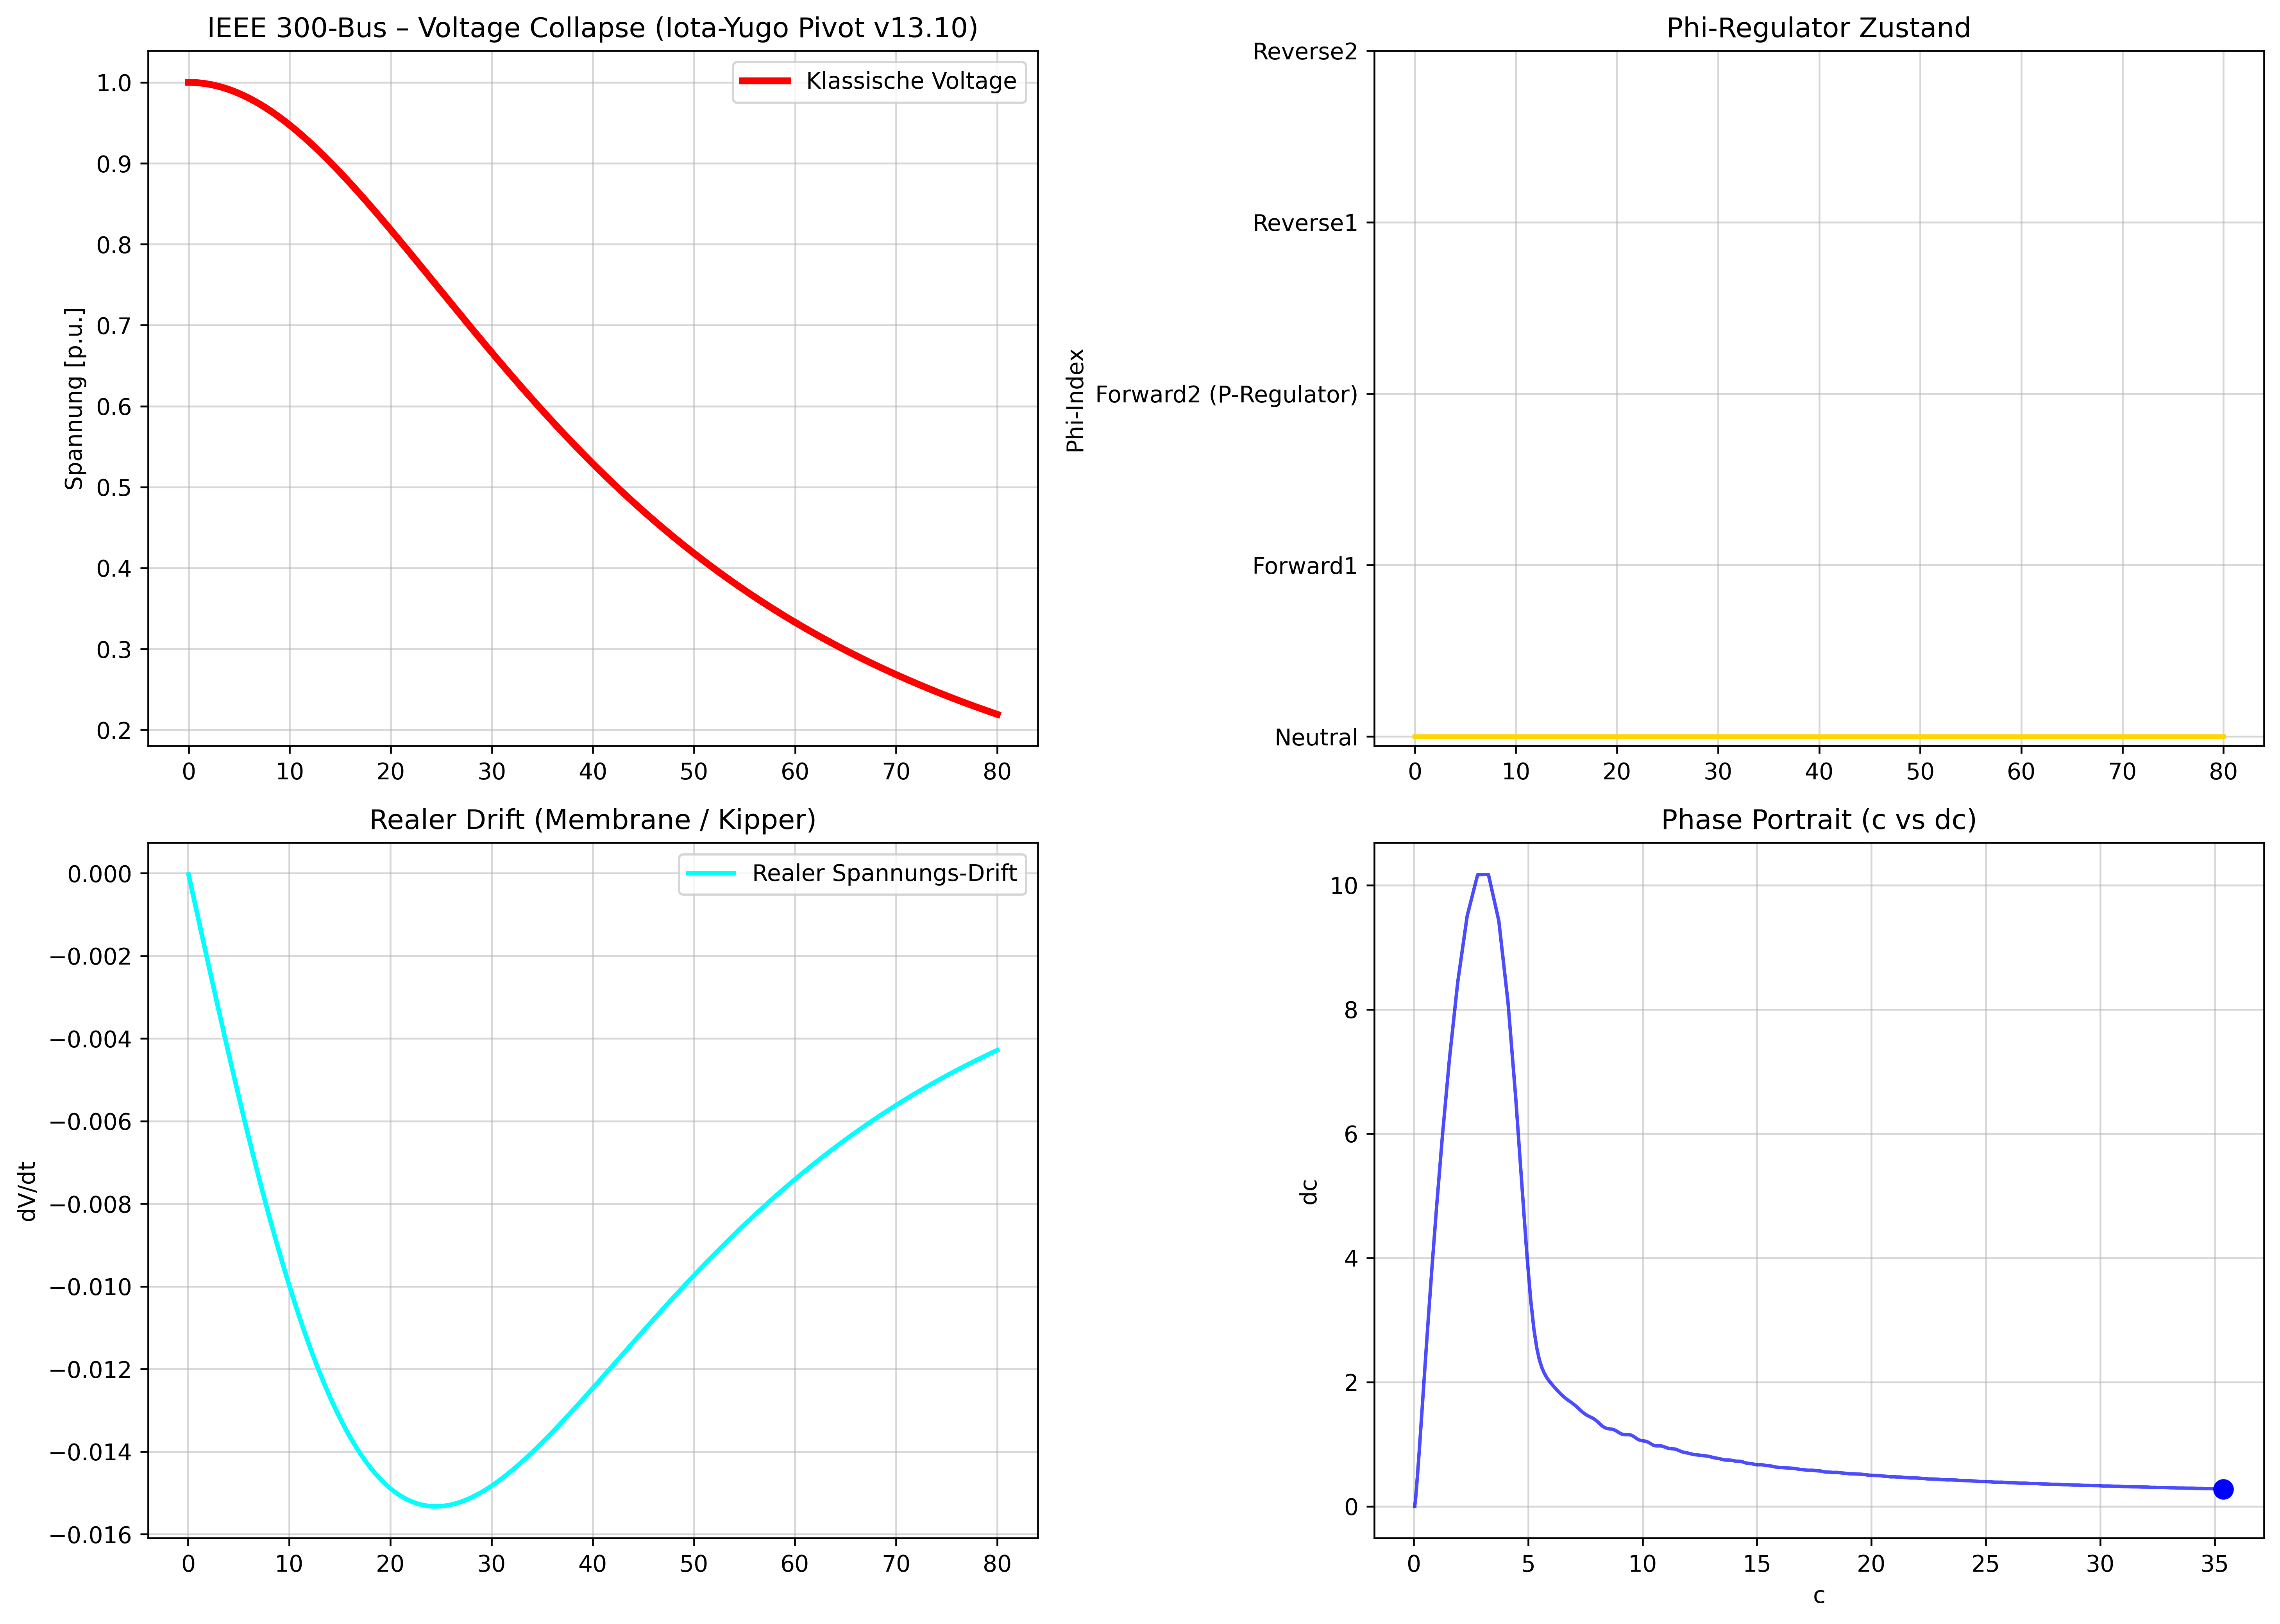

This chart was generated by the following Python code:
import numpy as np
import matplotlib.pyplot as plt
from scipy.integrate import solve_ivp
import pandapower as pp
import pandapower.networks as pn

PHI_NAMES = ["Neutral", "Forward1", "Forward2 (P-Regulator)", "Reverse1", "Reverse2"]

# === Iota-Yugo stärker + Balance ===
ALPHA_FLOW = 0.95
BETA_SWIRL = 0.65
GAMMA_MEMORY = 0.40
DELTA_RESONANCE = 0.25
Q = 1.62
JANU_STRENGTH = 1.25
KAPPA_L = 0.95
IOTA_YUGO_STRENGTH = 1.4          # neu: stärkerer Iota-Yugo Pivot

SIGMA = 10.0
RHO = 28.0
BETA = 8.0 / 3.0
OMEGA = 2 * np.pi * 0.52

def nexah_lorenz_ode(t, x):
    c, dc, phi_idx = x
    phi = np.clip(int(round(phi_idx)), 0, 4)
    
    f_field = SIGMA * (dc - c) + RHO * c * (1 - phi)
    f_vdp = BETA * dc * (1 - c**2)
    f_kuramoto = sum((1 + Q) * np.sin(2 * np.pi * (phi - i) / 5) for i in range(5))
    f_compass = 0.25 * np.sin(OMEGA * t + phi * 0.25) * np.cos(OMEGA * t + phi * 0.25 * 1.618)
    
    # Iota / Yugo Pivot (der orange Gegenpunkt im blauen Wirbel)
    f_iota_yugo = IOTA_YUGO_STRENGTH * np.sin(2 * np.pi * (t - 36) / 19) * np.cos(2 * np.pi * t / 7)
    
    f_janus = JANU_STRENGTH * (np.cos(OMEGA * t + phi * 0.25) - np.sin(OMEGA * t + phi * 0.25)) * np.sign(dc)
    
    L_t = KAPPA_L * abs(dc)
    f_lyapunov = L_t * (np.sin(2 * np.pi * (4/3) * t) + np.sin(2 * np.pi * (3/2) * t))
    
    I_phi = 1.0 if phi < 3 else 0.15 + 0.85 * np.tanh((phi - 1.85) * 5.8)
    slow_start = min(1.0, t / 5.0)
    contraction = 0.92 if t < 36 else 0.68
    
    d_dc = (ALPHA_FLOW * f_field 
            + BETA_SWIRL * f_vdp 
            + GAMMA_MEMORY * f_kuramoto 
            + DELTA_RESONANCE * f_compass 
            + f_iota_yugo 
            + f_janus 
            + f_lyapunov) * I_phi * slow_start * contraction
    
    d_phi = 0.0
    if t > 24.0 and abs(dc) > 2.5:
        d_phi = 24.0 + 14.0 * (phi == 2)
    
    return [dc * contraction, d_dc, d_phi]

print("🚀 Lade IEEE 300-Bus Netz... (v13.10 mit starkem Iota-Yugo Pivot)")
net = pn.case300()

t_eval = np.linspace(0, 80, 1600)
x0 = [0.05, 0.0, 0]

sol = solve_ivp(nexah_lorenz_ode, (0, 80), x0, t_eval=t_eval, method='RK45', rtol=1e-6, max_step=0.05)

t = sol.t
c = sol.y[0]
dc = sol.y[1]
phi_idx = np.round(sol.y[2]).astype(int).clip(0, 4)

voltage_classic = 1.0 / (1.0 + 1.15 * (0.022 * t)**2)

switch_time = None
for i in range(1, len(phi_idx)):
    if phi_idx[i] > 0 and phi_idx[i-1] == 0:
        switch_time = t[i]
        break

lead_time = 80 - switch_time if switch_time is not None else None

print(f"✅ Phi-Split bei t = {switch_time:.2f} s" if switch_time else "❌ Kein Phi-Split getriggert")
if lead_time:
    print(f"   → Vorsprung gegenüber klassischem Collapse: {lead_time:.1f} s")

fig = plt.figure(figsize=(14, 10))

ax1 = fig.add_subplot(2, 2, 1)
ax1.plot(t, voltage_classic, 'r', lw=3, label="Klassische Voltage")
if switch_time:
    ax1.axvline(x=switch_time, color='purple', linestyle='--', lw=3.5, label=f'Phi-Split t={switch_time:.2f}')
ax1.set_title("IEEE 300-Bus – Voltage Collapse (Iota-Yugo Pivot v13.10)")
ax1.set_ylabel("Spannung [p.u.]")
ax1.grid(True, alpha=0.5)
ax1.legend()

ax2 = fig.add_subplot(2, 2, 2)
ax2.plot(t, phi_idx, 'gold', lw=2, drawstyle='steps-post')
ax2.set_title("Phi-Regulator Zustand")
ax2.set_ylabel("Phi-Index")
ax2.set_yticks(range(5))
ax2.set_yticklabels(PHI_NAMES)
ax2.grid(True, alpha=0.5)

ax3 = fig.add_subplot(2, 2, 3)
drift = np.diff(voltage_classic) / np.diff(t)
ax3.plot(t[1:], drift, 'cyan', lw=2, label="Realer Spannungs-Drift")
ax3.set_title("Realer Drift (Membrane / Kipper)")
ax3.set_ylabel("dV/dt")
ax3.grid(True, alpha=0.5)
ax3.legend()

ax4 = fig.add_subplot(2, 2, 4)
ax4.plot(c, dc, 'b-', lw=1.5, alpha=0.7)
ax4.plot(c[-1], dc[-1], 'bo', markersize=8)
ax4.set_title("Phase Portrait (c vs dc)")
ax4.set_xlabel("c")
ax4.set_ylabel("dc")
ax4.grid(True, alpha=0.5)

plt.tight_layout()
plt.savefig("ieee300_real_tunable_v13.10_iota_yugo.png", dpi=420, bbox_inches='tight')
print("\n📸 Plot gespeichert als: ieee300_real_tunable_v13.10_iota_yugo.png")
plt.show()
